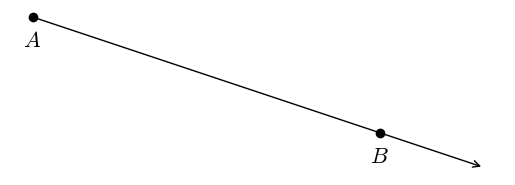

Generate this figure with matplotlib:
#T# the following code shows how to draw a geometric ray

#T# to draw a ray, the pyplot module of the matplotlib package is used
import matplotlib.pyplot as plt

#T# the patches module of the matplotlib package is used to create arrows
import matplotlib.patches as mpatches

#T# create the figure and axes
fig1, ax1 = plt.subplots(1, 1)

#T# set the aspect of the axes
ax1.set_aspect('equal')

#T# hide the spines and the axes ticks
for it1 in ['top', 'bottom', 'left', 'right']:
    ax1.spines[it1].set_visible(False)
ax1.xaxis.set_visible(False)
ax1.yaxis.set_visible(False)

#T# create the endpoint of the ray, and any one point inside the ray
p1 = (1, 4) #| endpoint
p2 = (7, 2) #| point inside the ray

#T# calculate the rise and run of the ray
rise1 = p2[1] - p1[1]
run1 = p2[0] - p1[0]

#T# readjust the rise and run to change the length of the ray
k1 = 1.3
rise1 = rise1*k1
run1 = run1*k1

#T# create the coordinates of the endpoint and of the point inside the ray
list1 = [1, 7] #| x coordinates
list2 = [4, 2] #| y coordinates

#T# plot the ray
ray1 = mpatches.FancyArrowPatch((p1[0], p1[1]), (p1[0] + run1, p1[1] + rise1), arrowstyle = '->', mutation_scale = 12)
ax1.add_patch(ray1)
plt.scatter(list1, list2, color = 'k')

#T# set the math text font to the Latex default, Computer Modern
import matplotlib
matplotlib.rcParams['mathtext.fontset'] = 'cm'

#T# label the points
plt.text(p1[0], p1[1] - 0.2, r'$A$', ha = 'center', va = 'top', size = 16)
plt.text(p2[0], p2[1] - 0.2, r'$B$', ha = 'center', va = 'top', size = 16)

#T# show the results
plt.show()